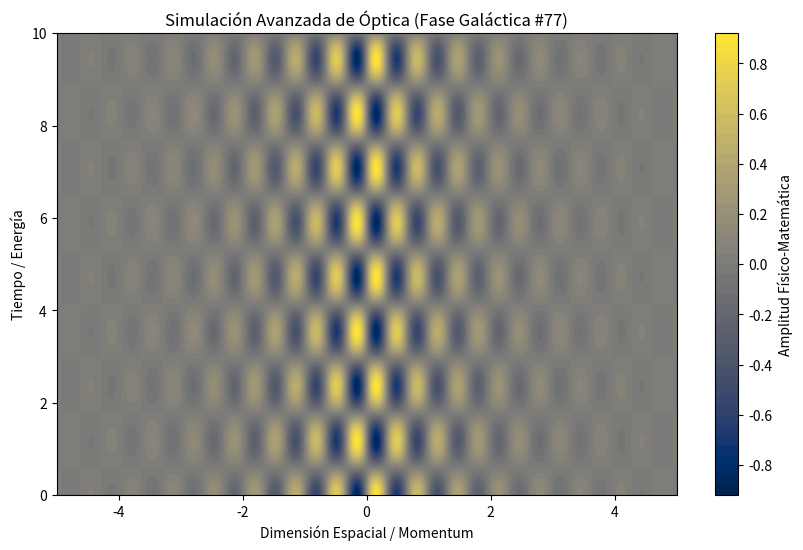

Source code (Python):
%matplotlib inline
# Simulación Galáctica: Óptica - Variante 77
import numpy as np
import matplotlib.pyplot as plt

# Parámetros Físicos Aleatorios
param_1 = 9.538
param_2 = 2.663
param_3 = 0.705

t = np.linspace(0, 10, 500)
x = np.linspace(-5, 5, 500)
X, T = np.meshgrid(x, t)

# Ecuación Base (Avanzada)
Z = np.sin(X * param_1) * np.cos(T * param_2) * np.exp(-np.abs(X) * param_3)

plt.figure(figsize=(10, 6))
plt.contourf(X, T, Z, 50, cmap='cividis')
plt.colorbar(label='Amplitud Físico-Matemática')
plt.title(r'Simulación Avanzada de Óptica (Fase Galáctica #77)')
plt.xlabel('Dimensión Espacial / Momentum')
plt.ylabel('Tiempo / Energía')
plt.show()
